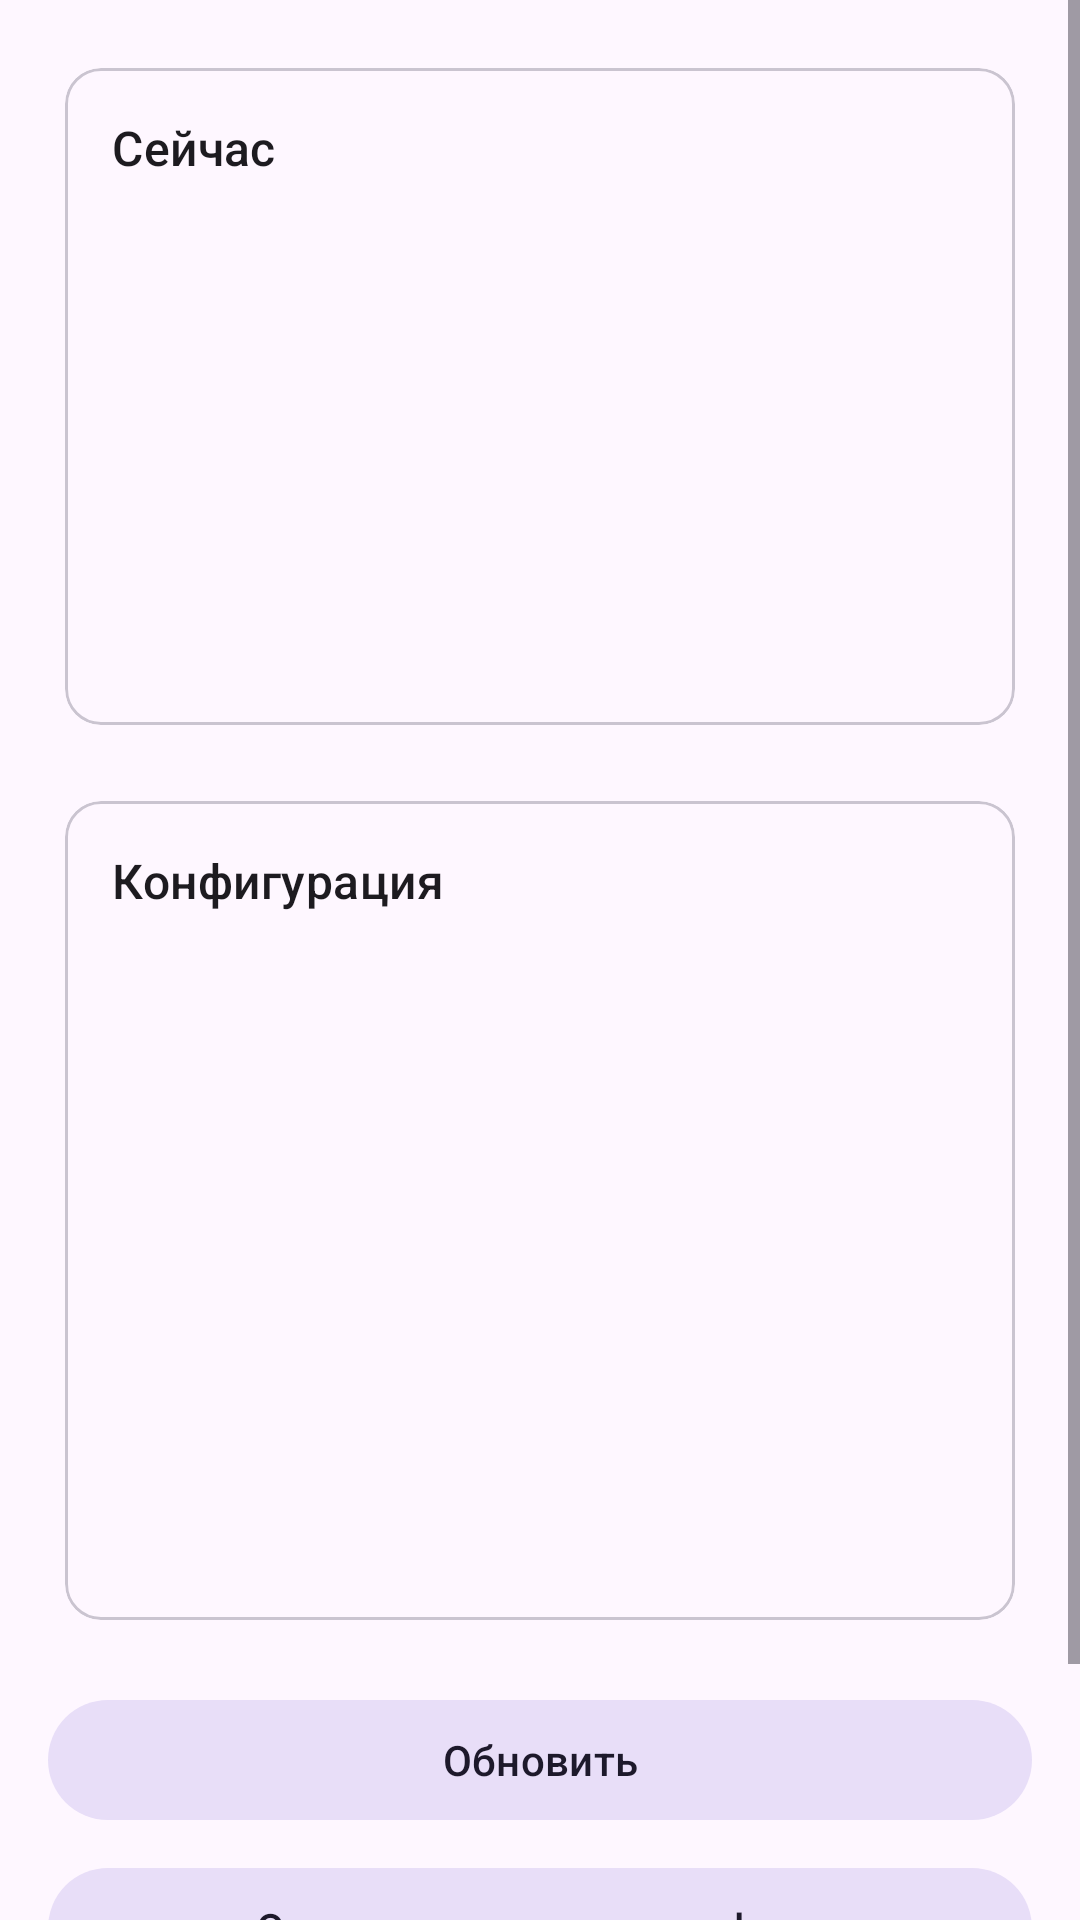

The Android layout XML behind this screen, and the referenced resources:
<!-- AndroidManifest.xml: application theme Theme.Barometer -->
<!-- res/layout/activity_status.xml -->
<?xml version="1.0" encoding="utf-8"?>
<ScrollView xmlns:android="http://schemas.android.com/apk/res/android"
    xmlns:app="http://schemas.android.com/apk/res-auto"
    android:layout_width="match_parent"
    android:layout_height="match_parent">

    <LinearLayout
        android:layout_width="match_parent"
        android:layout_height="wrap_content"
        android:orientation="vertical"
        android:padding="16dp">

        <com.google.android.material.card.MaterialCardView
            android:layout_width="match_parent"
            android:layout_height="wrap_content"
            app:cardUseCompatPadding="true"
            app:strokeWidth="1dp"
            app:strokeColor="?attr/colorOutlineVariant">

            <LinearLayout
                android:layout_width="match_parent"
                android:layout_height="wrap_content"
                android:orientation="vertical"
                android:padding="16dp">

                <TextView
                    android:layout_width="wrap_content"
                    android:layout_height="wrap_content"
                    android:text="@string/status_card_runtime"
                    android:textAppearance="@style/TextAppearance.Material3.TitleMedium" />

                <TextView
                    android:id="@+id/tvStatusSensor"
                    android:layout_width="match_parent"
                    android:layout_height="wrap_content"
                    android:layout_marginTop="12dp" />

                <TextView
                    android:id="@+id/tvStatusRecording"
                    android:layout_width="match_parent"
                    android:layout_height="wrap_content"
                    android:layout_marginTop="8dp" />

                <TextView
                    android:id="@+id/tvStatusService"
                    android:layout_width="match_parent"
                    android:layout_height="wrap_content"
                    android:layout_marginTop="8dp" />

                <TextView
                    android:id="@+id/tvStatusStartFailure"
                    android:layout_width="match_parent"
                    android:layout_height="wrap_content"
                    android:layout_marginTop="8dp" />

                <TextView
                    android:id="@+id/tvStatusLastSample"
                    android:layout_width="match_parent"
                    android:layout_height="wrap_content"
                    android:layout_marginTop="8dp" />

                <TextView
                    android:id="@+id/tvStatusDbCount"
                    android:layout_width="match_parent"
                    android:layout_height="wrap_content"
                    android:layout_marginTop="8dp" />
            </LinearLayout>
        </com.google.android.material.card.MaterialCardView>

        <com.google.android.material.card.MaterialCardView
            android:layout_width="match_parent"
            android:layout_height="wrap_content"
            android:layout_marginTop="12dp"
            app:cardUseCompatPadding="true"
            app:strokeWidth="1dp"
            app:strokeColor="?attr/colorOutlineVariant">

            <LinearLayout
                android:layout_width="match_parent"
                android:layout_height="wrap_content"
                android:orientation="vertical"
                android:padding="16dp">

                <TextView
                    android:layout_width="wrap_content"
                    android:layout_height="wrap_content"
                    android:text="@string/status_card_config"
                    android:textAppearance="@style/TextAppearance.Material3.TitleMedium" />

                <TextView
                    android:id="@+id/tvStatusInterval"
                    android:layout_width="match_parent"
                    android:layout_height="wrap_content"
                    android:layout_marginTop="12dp" />

                <TextView
                    android:id="@+id/tvStatusHistory"
                    android:layout_width="match_parent"
                    android:layout_height="wrap_content"
                    android:layout_marginTop="8dp" />

                <TextView
                    android:id="@+id/tvStatusAdaptive"
                    android:layout_width="match_parent"
                    android:layout_height="wrap_content"
                    android:layout_marginTop="8dp" />

                <TextView
                    android:id="@+id/tvStatusAdaptiveMode"
                    android:layout_width="match_parent"
                    android:layout_height="wrap_content"
                    android:layout_marginTop="8dp" />

                <TextView
                    android:id="@+id/tvStatusNotifications"
                    android:layout_width="match_parent"
                    android:layout_height="wrap_content"
                    android:layout_marginTop="8dp" />

                <TextView
                    android:id="@+id/tvStatusBattery"
                    android:layout_width="match_parent"
                    android:layout_height="wrap_content"
                    android:layout_marginTop="8dp" />

                <TextView
                    android:id="@+id/tvStatusAutostart"
                    android:layout_width="match_parent"
                    android:layout_height="wrap_content"
                    android:layout_marginTop="8dp" />

                <TextView
                    android:id="@+id/tvStatusDevice"
                    android:layout_width="match_parent"
                    android:layout_height="wrap_content"
                    android:layout_marginTop="8dp" />
            </LinearLayout>
        </com.google.android.material.card.MaterialCardView>

        <LinearLayout
            android:layout_width="match_parent"
            android:layout_height="wrap_content"
            android:layout_marginTop="16dp"
            android:orientation="vertical">

            <com.google.android.material.button.MaterialButton
                android:id="@+id/btnStatusRefresh"
                style="@style/Widget.Material3.Button.TonalButton"
                android:layout_width="match_parent"
                android:layout_height="wrap_content"
                android:text="@string/status_refresh" />

            <com.google.android.material.button.MaterialButton
                android:id="@+id/btnStatusBatteryHelp"
                style="@style/Widget.Material3.Button.TonalButton"
                android:layout_width="match_parent"
                android:layout_height="wrap_content"
                android:layout_marginTop="8dp"
                android:text="@string/status_open_battery_help" />

            <com.google.android.material.button.MaterialButton
                android:id="@+id/btnStatusCalibrate"
                android:layout_width="match_parent"
                android:layout_height="wrap_content"
                android:layout_marginTop="8dp"
                android:text="@string/status_open_calibration" />
        </LinearLayout>
    </LinearLayout>
</ScrollView>
<!-- resources referenced by this layout -->
<resources>
  <string name="status_card_config">Конфигурация</string>
  <string name="status_card_runtime">Сейчас</string>
  <string name="status_open_battery_help">Открыть подсказки по фону</string>
  <string name="status_open_calibration">Открыть мастер калибровки</string>
  <string name="status_refresh">Обновить</string>
  <style name="Theme.Barometer" parent="Theme.Material3.DayNight.NoActionBar">
          <item name="android:statusBarColor">@android:color/transparent</item>
          <item name="android:navigationBarColor">?attr/colorSurface</item>
      </style>
</resources>
